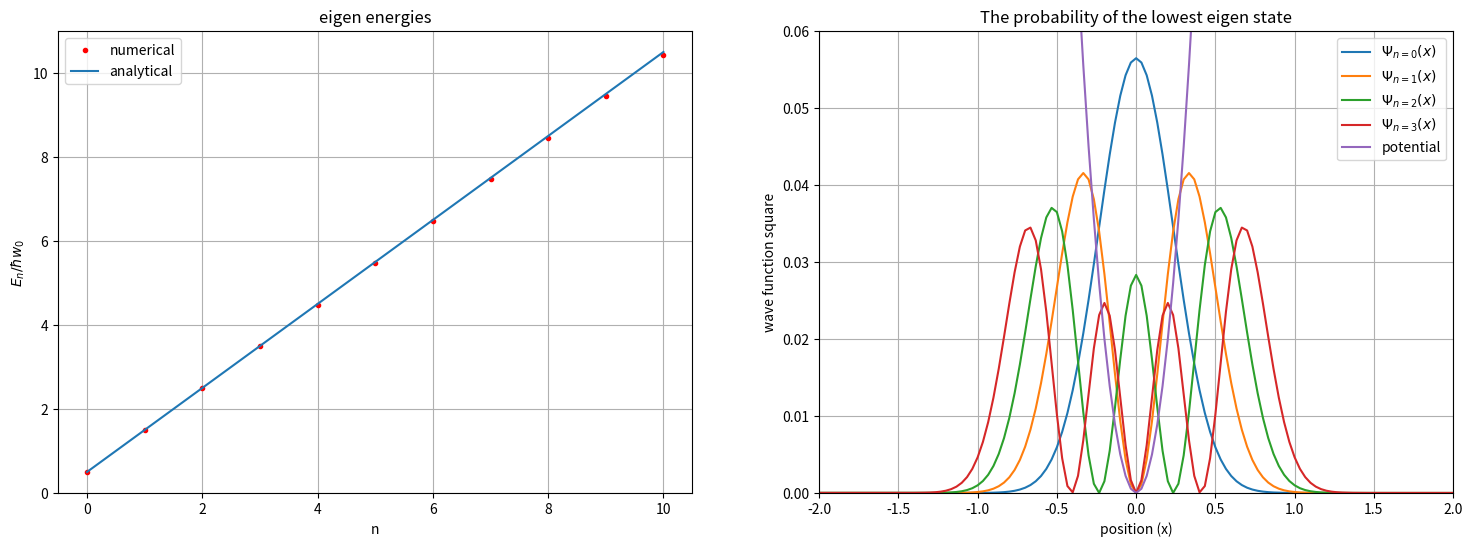

Python code for this plot:
import numpy as np
import matplotlib.pyplot as plt

N=150
Ng=2*N+1
dx=0.1
H=np.zeros((Ng,Ng),dtype=float)
for n in range(0,Ng):
    for m in range(0,Ng):
        if m==n: #mid
            x=dx*(n-N) #the position
            H[n,m]=1/(dx**2)+0.5*(x**2)
        elif m==n-1 or m==n+1: #left and right
            H[n,m]=-0.5/(dx**2)

eigenvalue,eigenvector=np.linalg.eig(H)
idx=np.argsort(eigenvalue)
eigenvalue=eigenvalue[idx]
eigenvector=eigenvector[:,idx]

fig=plt.figure(figsize=(18,6))
ax1=fig.add_subplot(121)
x=np.linspace(0,10,11)
y=(x+0.5)
ax1.plot(x,eigenvalue[0:11],'r.',label='numerical')
ax1.plot(x,y,label='analytical')
ax1.set_xlabel('n')
ax1.set_ylabel('$E_n/ħw_0$')
ax1.set_title('eigen energies')
ax1.grid(True)
ax1.legend()

ax2=fig.add_subplot(122)
x=np.linspace(-5,5,301)
y1=eigenvector[:,0]
y2=eigenvector[:,1]
y3=eigenvector[:,2]
y4=eigenvector[:,3]
y5=eigenvector[:,4]
ax2.plot(x,(y1**2),label='$Ψ_{n=0}(x)$')
ax2.plot(x,(y2**2),label='$Ψ_{n=1}(x)$')
ax2.plot(x,(y3**2),label='$Ψ_{n=2}(x)$')
ax2.plot(x,(y4**2),label='$Ψ_{n=3}(x)$')
# ax2.plot(x,np.sqrt(y5**2),label='$Ψ_{n=4}(x)$')
ax2.plot(x,0.5*(x**2),label='potential')
ax2.set_xlabel('position (x)')
ax2.set_ylabel('wave function square')
ax2.set_title('The probability of the lowest eigen state')
ax2.set_ylim(0,0.06)
ax2.set_xlim(-2,2)
ax2.legend()
ax2.grid(True)
plt.show()



